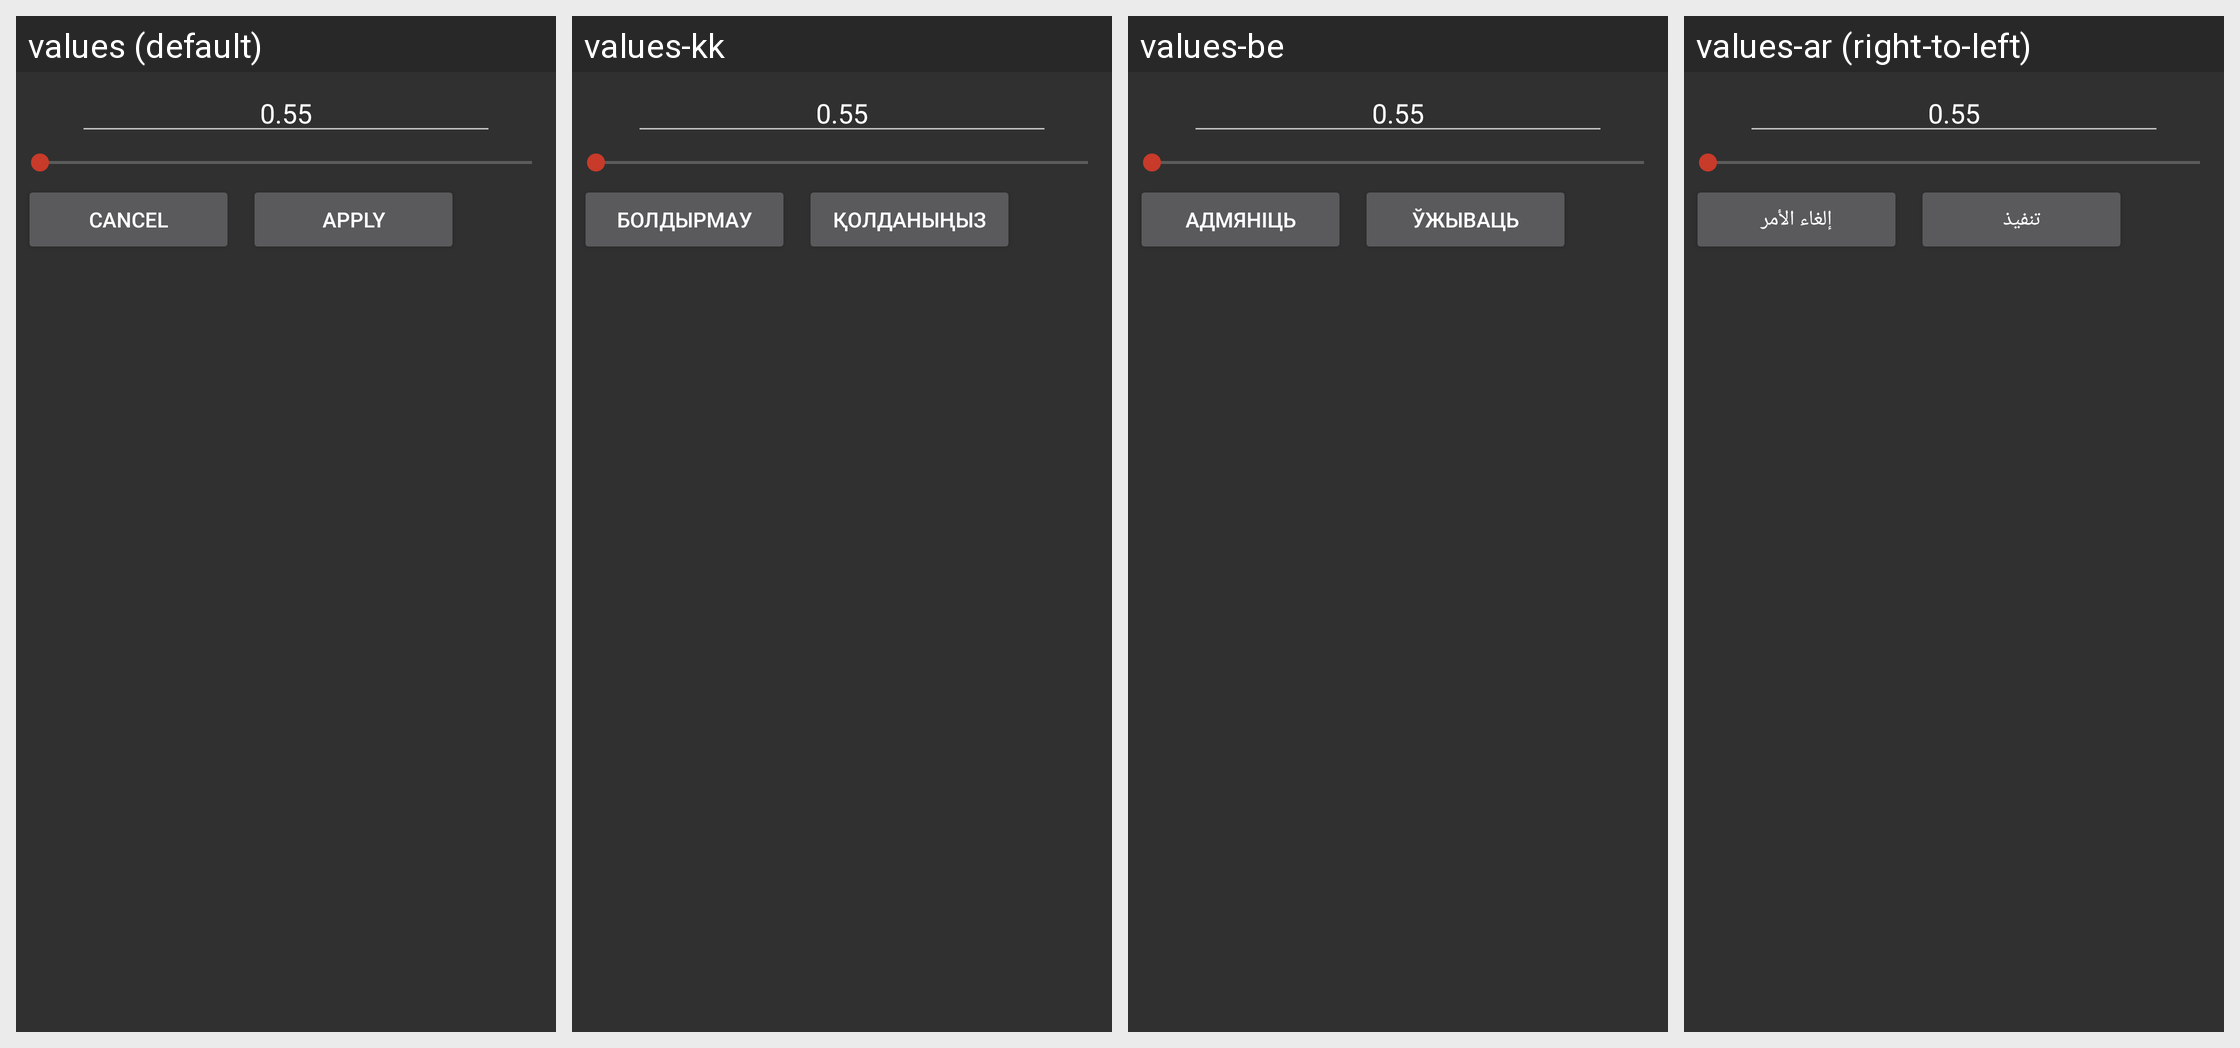

The Android screen above is rendered under several locales of the same app. Produce the string resources it draws, with the default and per-locale values.
Android screen res/layout/slice_dialog.xml rendered under 4 locales, left to right: values (default), values-kk, values-be, values-ar (right-to-left). Device: Nexus 5 (rendered at 1080×1920; each locale shown at half size, 540×960, under a caption strip naming it); theme StyledIndicatorsBlack.
Other locales in the repository, not shown: values-bg, values-bn, values-ca, values-cs, values-de, values-el, values-es, values-eu, values-fa, values-fi, values-fil, values-fr, values-ga, values-gl, values-gu, values-he, values-hi, values-hu, values-id, values-it, values-iw, values-ja, values-kn, values-ko, values-la, values-lt, values-ml, values-mr, values-ms, values-my, values-ne, values-nl, values-no, values-pa, values-pl, values-pt, values-ro, values-ru, values-sc, values-sk, values-sv, values-sw, values-ta, values-te, values-th, values-tr, values-uk, values-ur, values-uz, values-vi, values-zh-rCN, values-zh-rTW.
Strings drawn on this screen, with the default value and each locale's value (text and hints the layout hard-codes, and strings that could not be matched under every locale, appear in the picture but are not listed):

cancel
  values: Cancel
  values-kk: Болдырмау
  values-be: Адмяніць
  values-ar: إلغاء الأمر

apply
  values: Apply
  values-kk: Қолданыңыз
  values-be: Ўжываць
  values-ar: تنفيذ
